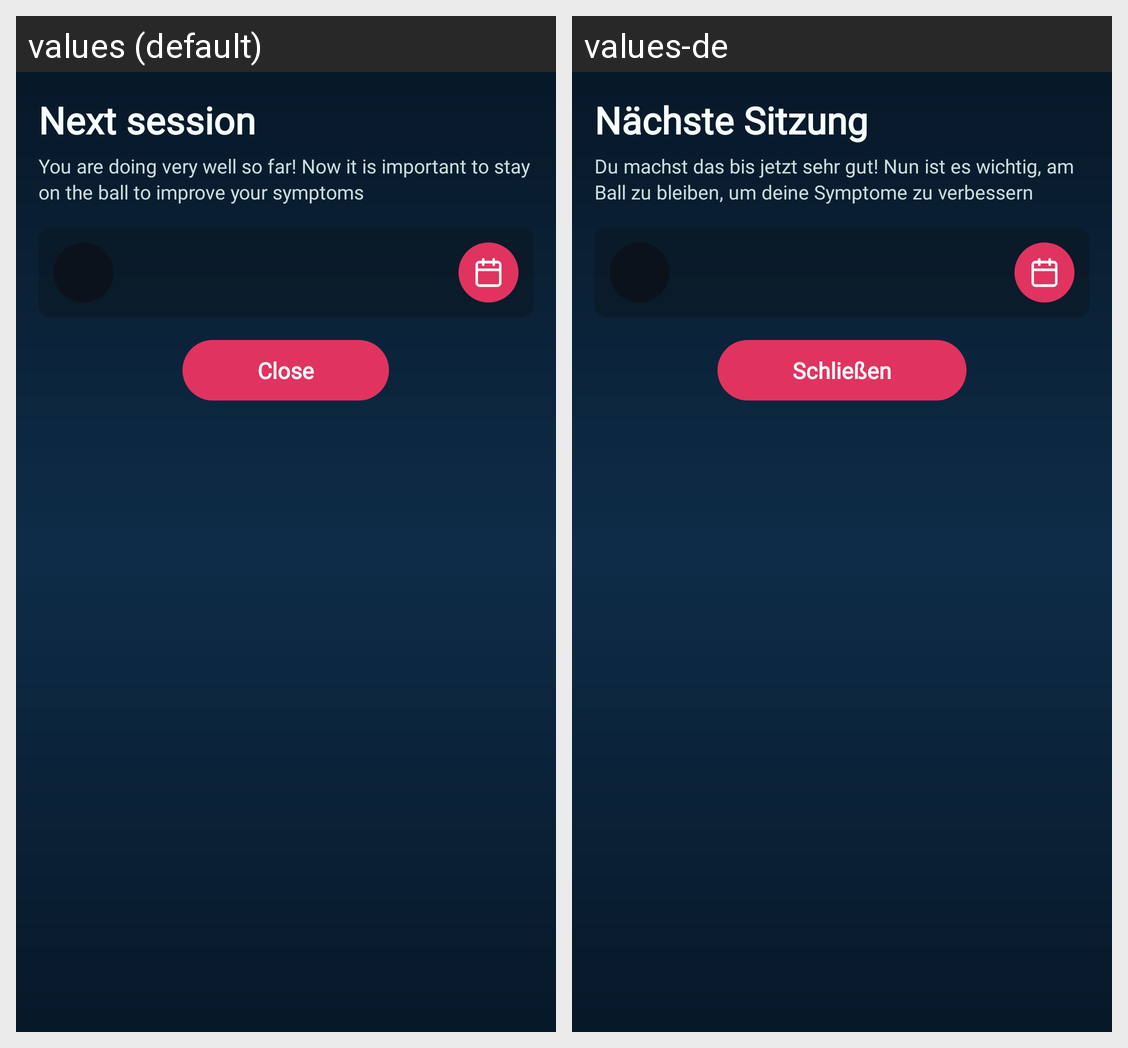

For this localized Android screen grid, give each drawn string resource with its value in every locale shown.
Android screen res/layout/bottom_next.xml rendered under 2 locales, left to right: values (default), values-de. Device: Nexus 5 (rendered at 1080×1920; each locale shown at half size, 540×960, under a caption strip naming it); theme AppTheme.
Strings drawn on this screen, with the default value and each locale's value (text and hints the layout hard-codes, and strings that could not be matched under every locale, appear in the picture but are not listed):

next_session
  values: Next session
  values-de: Nächste Sitzung

next_session_sub
  values: You are doing very well so far! Now it is important to stay on the ball to improve your symptoms
  values-de: Du machst das bis jetzt sehr gut! Nun ist es wichtig, am Ball zu bleiben, um deine Symptome zu verbessern

close
  values: Close
  values-de: Schließen
